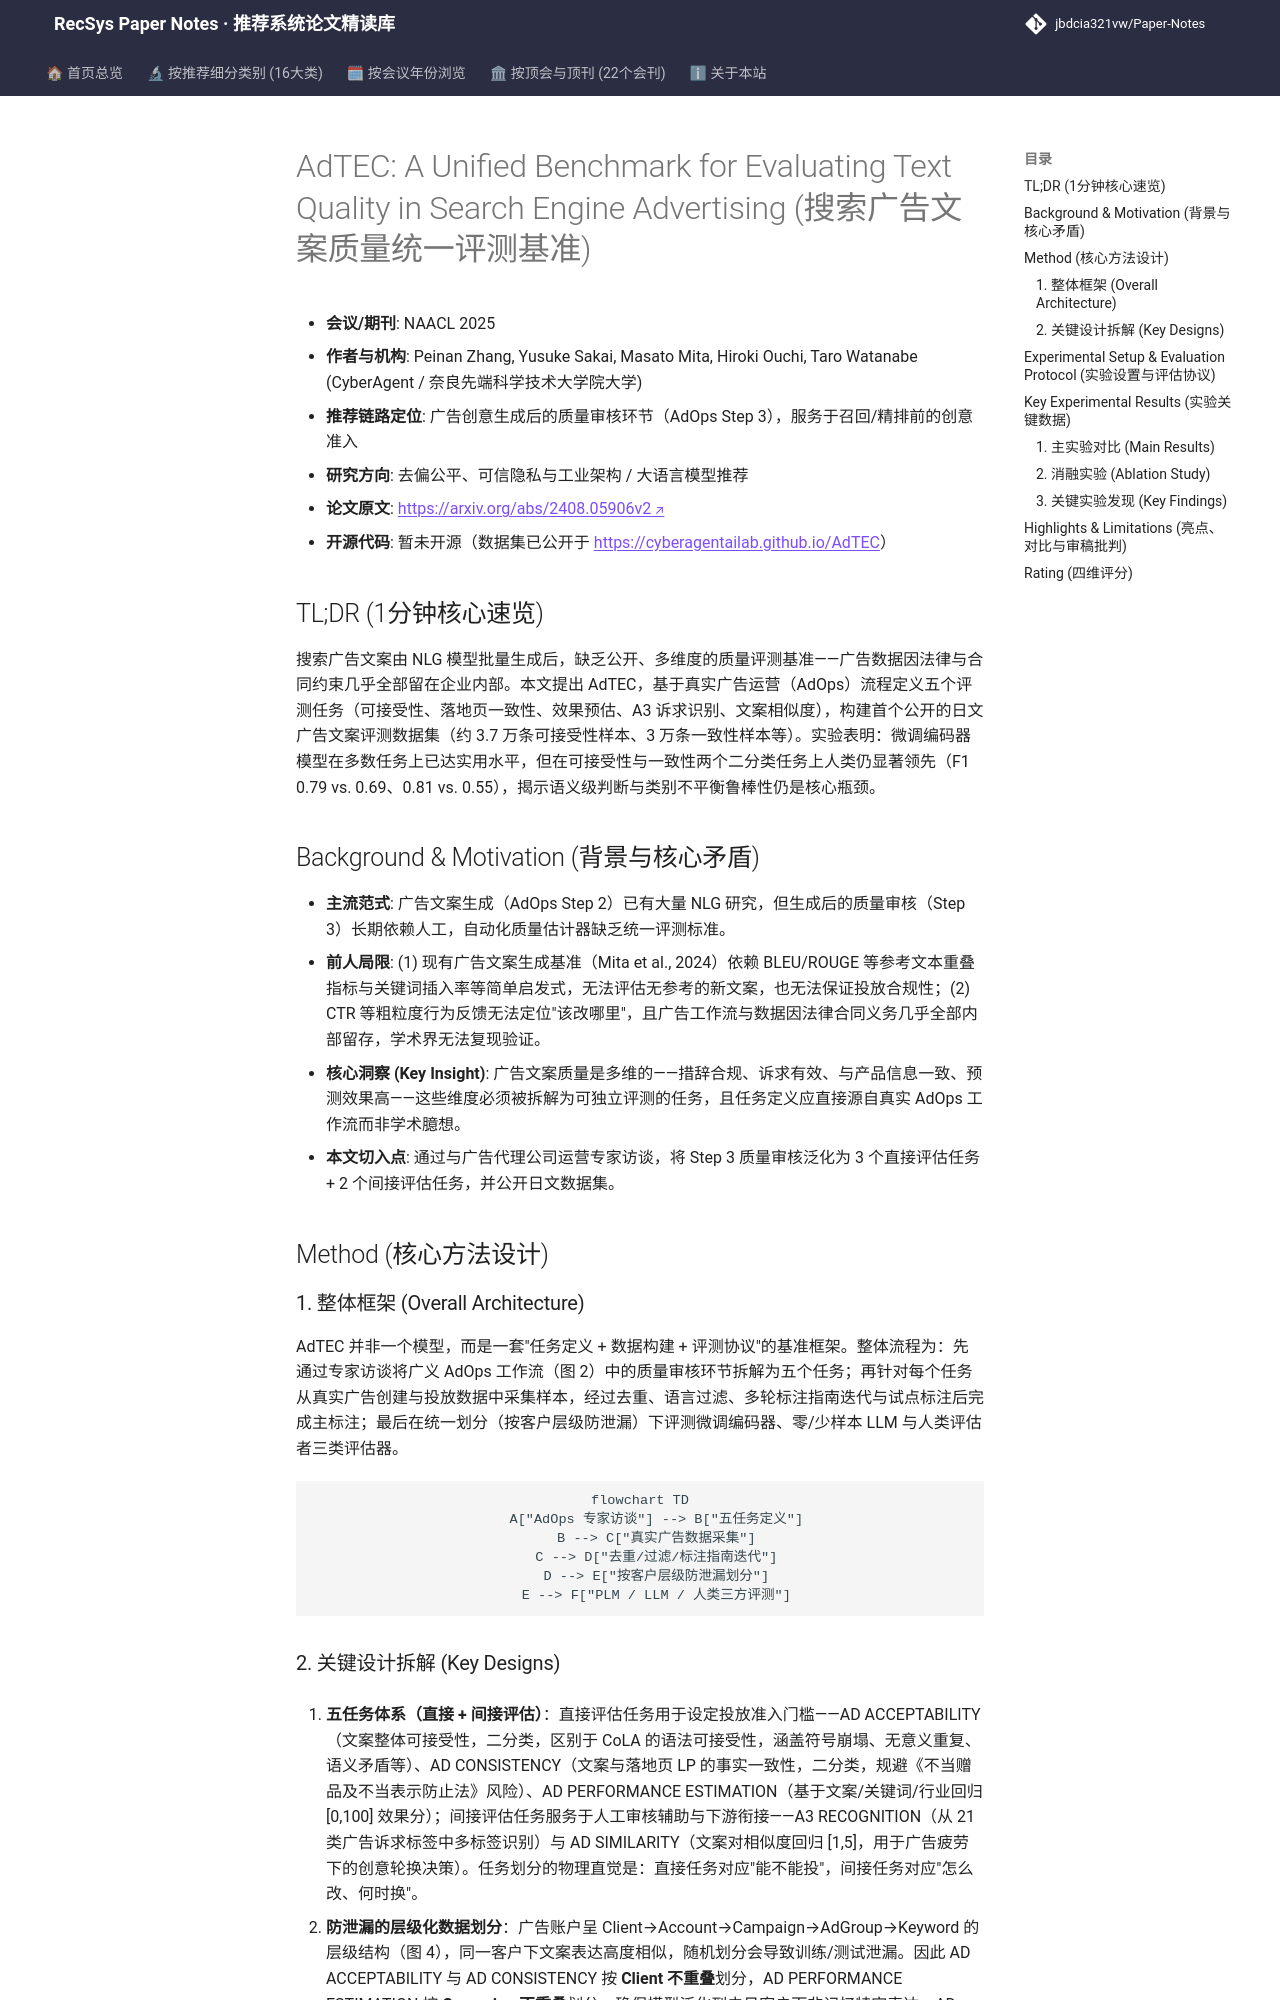

repository: jbdcia321vw/Paper-Notes · page: venues/ACL_EMNLP/2025/debias_fairness_industrial/adtec_a_unified_benchmark_for_evaluating_text_quality_in_search_engine_adve/index.html · generator: mkdocs

---
title: "[Paper Note] AdTEC: A Unified Benchmark for Evaluating Text Quality in Search Engine Advertising"
description: "[NAACL 2025][去偏公平、可信隐私与工业架构] 首个公开的搜索广告文案质量多维评测基准，定义五任务并对比 PLM/LLM/人类评估者表现。"
tags:
  - NAACL 2025
  - 去偏公平、可信隐私与工业架构
  - 广告文案质量评估
  - 基准数据集
  - 广告文案生成
  - 人类对齐
date: 2026-11-14
venue: ACL_EMNLP
year: 2025
paper_url: "https://arxiv.org/abs/2408.05906"
code_url: ""
categories:
  - debias_fairness_industrial
---

# AdTEC: A Unified Benchmark for Evaluating Text Quality in Search Engine Advertising (搜索广告文案质量统一评测基准)

- **会议/期刊**: NAACL 2025
- **作者与机构**: Peinan Zhang, Yusuke Sakai, Masato Mita, Hiroki Ouchi, Taro Watanabe (CyberAgent / 奈良先端科学技术大学院大学)
- **推荐链路定位**: 广告创意生成后的质量审核环节（AdOps Step 3），服务于召回/精排前的创意准入
- **研究方向**: 去偏公平、可信隐私与工业架构 / 大语言模型推荐
- **论文原文**: [https://arxiv.org/abs/2408.05906v2](https://arxiv.org/abs/2408.05906v2)
- **开源代码**: 暂未开源（数据集已公开于 [https://cyberagentailab.github.io/AdTEC](https://cyberagentailab.github.io/AdTEC)）

## TL;DR (1分钟核心速览)

搜索广告文案由 NLG 模型批量生成后，缺乏公开、多维度的质量评测基准——广告数据因法律与合同约束几乎全部留在企业内部。本文提出 AdTEC，基于真实广告运营（AdOps）流程定义五个评测任务（可接受性、落地页一致性、效果预估、A3 诉求识别、文案相似度），构建首个公开的日文广告文案评测数据集（约 3.7 万条可接受性样本、3 万条一致性样本等）。实验表明：微调编码器模型在多数任务上已达实用水平，但在可接受性与一致性两个二分类任务上人类仍显著领先（F1 0.79 vs. 0.69、0.81 vs. 0.55），揭示语义级判断与类别不平衡鲁棒性仍是核心瓶颈。

## Background & Motivation (背景与核心矛盾)

- **主流范式**: 广告文案生成（AdOps Step 2）已有大量 NLG 研究，但生成后的质量审核（Step 3）长期依赖人工，自动化质量估计器缺乏统一评测标准。
- **前人局限**: (1) 现有广告文案生成基准（Mita et al., 2024）依赖 BLEU/ROUGE 等参考文本重叠指标与关键词插入率等简单启发式，无法评估无参考的新文案，也无法保证投放合规性；(2) CTR 等粗粒度行为反馈无法定位"该改哪里"，且广告工作流与数据因法律合同义务几乎全部内部留存，学术界无法复现验证。
- **核心洞察 (Key Insight)**: 广告文案质量是多维的——措辞合规、诉求有效、与产品信息一致、预测效果高——这些维度必须被拆解为可独立评测的任务，且任务定义应直接源自真实 AdOps 工作流而非学术臆想。
- **本文切入点**: 通过与广告代理公司运营专家访谈，将 Step 3 质量审核泛化为 3 个直接评估任务 + 2 个间接评估任务，并公开日文数据集。

## Method (核心方法设计)

### 1. 整体框架 (Overall Architecture)

AdTEC 并非一个模型，而是一套"任务定义 + 数据构建 + 评测协议"的基准框架。整体流程为：先通过专家访谈将广义 AdOps 工作流（图 2）中的质量审核环节拆解为五个任务；再针对每个任务从真实广告创建与投放数据中采集样本，经过去重、语言过滤、多轮标注指南迭代与试点标注后完成主标注；最后在统一划分（按客户层级防泄漏）下评测微调编码器、零/少样本 LLM 与人类评估者三类评估器。

```mermaid
flowchart TD
    A["AdOps 专家访谈"] --> B["五任务定义"]
    B --> C["真实广告数据采集"]
    C --> D["去重/过滤/标注指南迭代"]
    D --> E["按客户层级防泄漏划分"]
    E --> F["PLM / LLM / 人类三方评测"]
```
